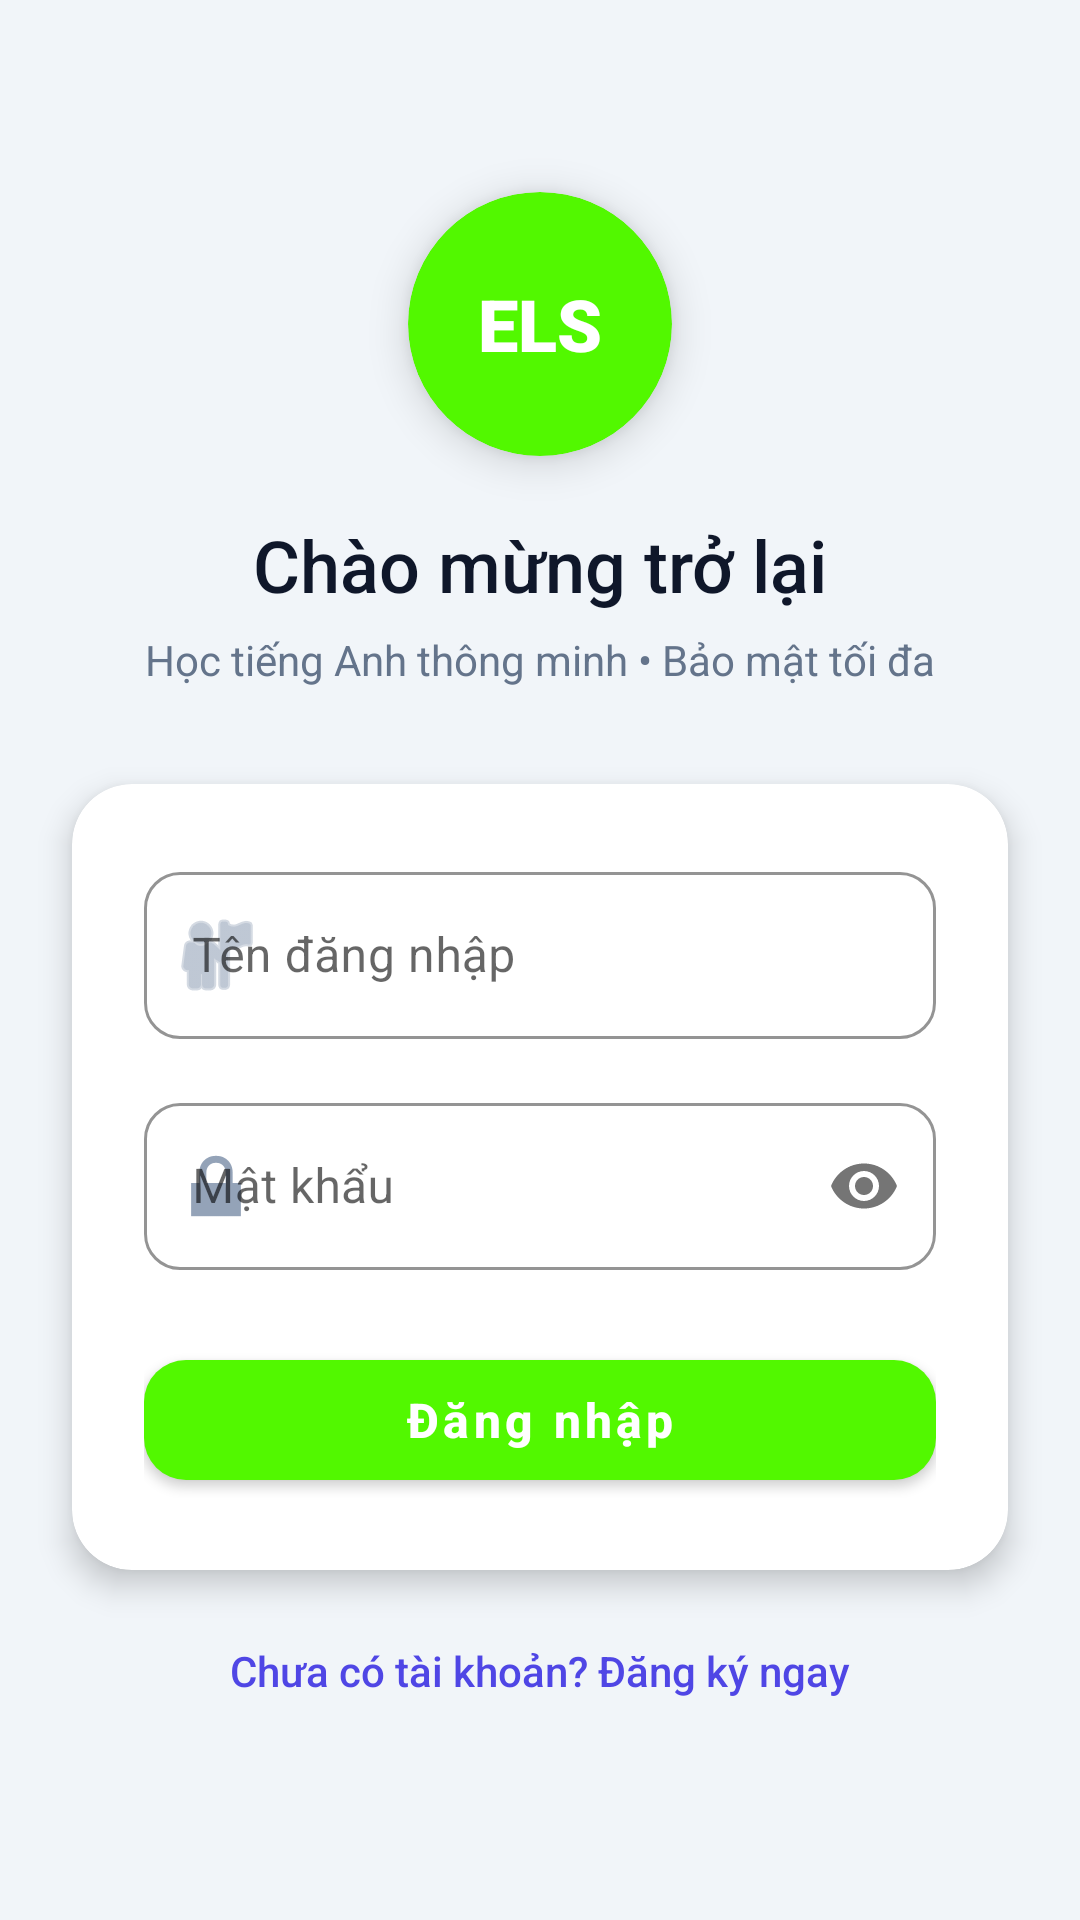

Produce the Android XML layout that renders to this screen, including the resource entries it uses.
<!-- AndroidManifest.xml: application theme Theme.Mobileandroid -->
<!-- res/layout/activity_login.xml -->
<?xml version="1.0" encoding="utf-8"?>
<androidx.constraintlayout.widget.ConstraintLayout xmlns:android="http://schemas.android.com/apk/res/android"
    xmlns:app="http://schemas.android.com/apk/res-auto"
    android:layout_width="match_parent"
    android:layout_height="match_parent"
    android:background="#F1F5F9">

    
    <androidx.cardview.widget.CardView
        android:id="@+id/cardLogo"
        android:layout_width="88dp"
        android:layout_height="88dp"
        app:cardCornerRadius="44dp"
        app:cardElevation="8dp"
        app:cardBackgroundColor="#52F800"
        app:layout_constraintTop_toTopOf="parent"
        app:layout_constraintStart_toStartOf="parent"
        app:layout_constraintEnd_toEndOf="parent"
        android:layout_marginTop="64dp">

        <TextView
            android:layout_width="match_parent"
            android:layout_height="match_parent"
            android:text="ELS"
            android:textColor="#FFFFFF"
            android:textSize="24sp"
            android:fontFamily="sans-serif-black"
            android:gravity="center"/>
    </androidx.cardview.widget.CardView>

    <TextView
        android:id="@+id/tvTitle"
        android:layout_width="wrap_content"
        android:layout_height="wrap_content"
        android:text="Chào mừng trở lại"
        android:textSize="24sp"
        android:fontFamily="sans-serif-medium"
        android:textColor="#0F172A"
        app:layout_constraintTop_toBottomOf="@id/cardLogo"
        app:layout_constraintStart_toStartOf="parent"
        app:layout_constraintEnd_toEndOf="parent"
        android:layout_marginTop="20dp"/>

    <TextView
        android:id="@+id/tvSubtitle"
        android:layout_width="wrap_content"
        android:layout_height="wrap_content"
        android:text="Học tiếng Anh thông minh • Bảo mật tối đa"
        android:textColor="#64748B"
        android:textSize="14sp"
        app:layout_constraintTop_toBottomOf="@id/tvTitle"
        app:layout_constraintStart_toStartOf="parent"
        app:layout_constraintEnd_toEndOf="parent"
        android:layout_marginTop="6dp"/>

    
    <androidx.cardview.widget.CardView
        android:id="@+id/cardForm"
        android:layout_width="0dp"
        android:layout_height="wrap_content"
        app:cardCornerRadius="20dp"
        app:cardElevation="6dp"
        app:cardBackgroundColor="#FFFFFF"
        app:layout_constraintTop_toBottomOf="@id/tvSubtitle"
        app:layout_constraintStart_toStartOf="parent"
        app:layout_constraintEnd_toEndOf="parent"
        android:layout_marginTop="32dp"
        android:layout_marginStart="24dp"
        android:layout_marginEnd="24dp">

        <androidx.constraintlayout.widget.ConstraintLayout
            android:layout_width="match_parent"
            android:layout_height="wrap_content"
            android:padding="24dp">

            
            <com.google.android.material.textfield.TextInputLayout
                android:id="@+id/tilUsername"
                android:layout_width="0dp"
                android:layout_height="wrap_content"
                android:hint="Tên đăng nhập"
                app:startIconDrawable="@android:drawable/ic_menu_myplaces"
                app:startIconTint="#94A3B8"
                app:boxCornerRadiusTopStart="12dp"
                app:boxCornerRadiusTopEnd="12dp"
                app:boxCornerRadiusBottomStart="12dp"
                app:boxCornerRadiusBottomEnd="12dp"
                app:boxStrokeColor="#4F46E5"
                style="@style/Widget.MaterialComponents.TextInputLayout.OutlinedBox"
                app:layout_constraintTop_toTopOf="parent"
                app:layout_constraintStart_toStartOf="parent"
                app:layout_constraintEnd_toEndOf="parent">

                <com.google.android.material.textfield.TextInputEditText
                    android:id="@+id/edtUsername"
                    android:layout_width="match_parent"
                    android:layout_height="wrap_content"
                    android:inputType="text"/>
            </com.google.android.material.textfield.TextInputLayout>

            
            <com.google.android.material.textfield.TextInputLayout
                android:id="@+id/tilPassword"
                android:layout_width="0dp"
                android:layout_height="wrap_content"
                android:hint="Mật khẩu"
                app:startIconDrawable="@android:drawable/ic_lock_lock"
                app:startIconTint="#94A3B8"
                app:passwordToggleEnabled="true"
                app:boxCornerRadiusTopStart="12dp"
                app:boxCornerRadiusTopEnd="12dp"
                app:boxCornerRadiusBottomStart="12dp"
                app:boxCornerRadiusBottomEnd="12dp"
                app:boxStrokeColor="#4F46E5"
                style="@style/Widget.MaterialComponents.TextInputLayout.OutlinedBox"
                app:layout_constraintTop_toBottomOf="@id/tilUsername"
                app:layout_constraintStart_toStartOf="parent"
                app:layout_constraintEnd_toEndOf="parent"
                android:layout_marginTop="16dp">

                <com.google.android.material.textfield.TextInputEditText
                    android:id="@+id/edtPassword"
                    android:layout_width="match_parent"
                    android:layout_height="wrap_content"
                    android:inputType="textPassword"/>
            </com.google.android.material.textfield.TextInputLayout>

            
            <com.google.android.material.button.MaterialButton
                android:id="@+id/btnLogin"
                android:layout_width="0dp"
                android:layout_height="52dp"
                android:text="Đăng nhập"
                android:textSize="16sp"
                android:textAllCaps="false"
                android:textStyle="bold"
                app:backgroundTint="#52F800"
                app:cornerRadius="14dp"
                app:elevation="0dp"
                app:layout_constraintTop_toBottomOf="@id/tilPassword"
                app:layout_constraintStart_toStartOf="parent"
                app:layout_constraintEnd_toEndOf="parent"
                android:layout_marginTop="24dp"/>

        </androidx.constraintlayout.widget.ConstraintLayout>
    </androidx.cardview.widget.CardView>

    <TextView
        android:id="@+id/tvToRegister"
        android:layout_width="wrap_content"
        android:layout_height="wrap_content"
        android:text="Chưa có tài khoản? Đăng ký ngay"
        android:textColor="#4F46E5"
        android:fontFamily="sans-serif-medium"
        android:textSize="14sp"
        android:padding="8dp"
        app:layout_constraintTop_toBottomOf="@id/cardForm"
        app:layout_constraintStart_toStartOf="parent"
        app:layout_constraintEnd_toEndOf="parent"
        android:layout_marginTop="16dp"/>

    
    <FrameLayout
        android:id="@+id/progressOverlay"
        android:layout_width="match_parent"
        android:layout_height="match_parent"
        android:background="#66000000"
        android:visibility="gone"
        android:clickable="true"
        android:focusable="true"
        app:layout_constraintTop_toTopOf="parent"
        app:layout_constraintBottom_toBottomOf="parent"
        app:layout_constraintStart_toStartOf="parent"
        app:layout_constraintEnd_toEndOf="parent">

        <ProgressBar
            android:layout_width="wrap_content"
            android:layout_height="wrap_content"
            android:layout_gravity="center"
            android:indeterminateTint="#4F46E5"/>
    </FrameLayout>

</androidx.constraintlayout.widget.ConstraintLayout>
<!-- resources referenced by this layout -->
<resources>
  <style name="Theme.Mobileandroid" parent="Theme.MaterialComponents.DayNight.NoActionBar">
          
          <item name="colorPrimary">@color/purple_500</item>
          ...
      </style>
  <!-- not gathered from this repository: default colours our renderer supplied (Android Studio template values) -->
  <color name="purple_500">#FF6200EE</color>
</resources>
